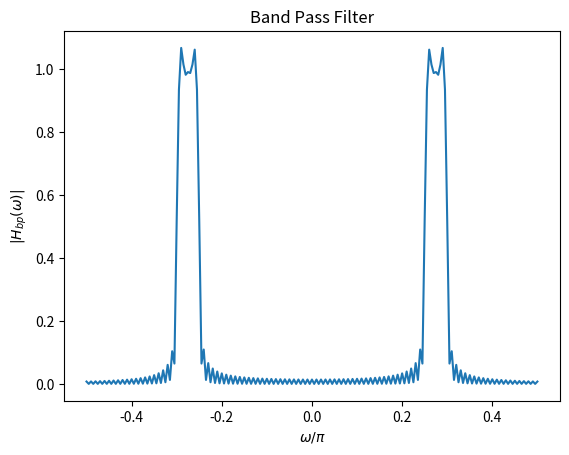

Reproduce this figure in Python. (Note: this script raises an exception after producing the figure.)
# THIS PROGRAM FINDS THE FIR COEFFICIENTS FOR A BANDPASS FILTER USING THE KAISER WINDOW AND THE DESIGN SPECIFICATIONS

import numpy as np
import matplotlib.pyplot as plt
import warnings
warnings.simplefilter("ignore")

# Filter number
L = 114

# Sampling freqency (kHz)
Fs = 48 

# Constant used to get the normalized digital freqencies
const = 2*np.pi/Fs

# The permissible filter amplitude deviation from unity
delta = 0.15

# Bandpass filter specifications (kHz)

# Passband F_p2 < F_p1
F_p1 = 3 + 0.6*(L-107)
F_p2 = 3 + 0.6*(L-109)

# Transition band
delF = 0.3

# Stopband F_s2 < F_p21 F_p1 < F_s1
F_s1 = F_p1 + 0.3
F_s2 = F_p2 - 0.3

# Normalized digital filter specifications (radians/sec)
omega_p1 = const*F_p1
omega_p2 = const*F_p2

omega_c = (omega_p1+omega_p2)/2
omega_l = (omega_p1-omega_p2)/2

omega_s1 = const*F_s1
omega_s2 = const*F_s2
delomega = 2*np.pi*delF/Fs


# The Kaiser window design
A = -20*np.log10(delta)
N = np.ceil((A-8)/(4.57*delomega))
# N = ceil(0.9222*pi/delomega)

N = 100
n = np.arange(-N,N+1)
hlp = np.divide(np.sin(n*omega_l),n*np.pi)
hlp[N] = omega_l/np.pi

# The Bandpass filter
hbp = 2*np.multiply(hlp,np.cos(n*omega_c))

# The bandpass filter plot
omega = np.arange(-np.pi/2,np.pi/2 + np.pi/200,np.pi/200)
Hbp = np.abs(np.polyval(hbp,np.exp(-1j*omega)))

plt.figure()
plt.plot(omega/np.pi,Hbp)
plt.xlabel(r'$\omega/\pi$')
plt.ylabel(r'$|H_{bp}(\omega)|$')
plt.title("Band Pass Filter")
plt.savefig("../../figs/FIR_BandPass.eps")
plt.show()

fir_coeff = hbp


#The lowpass filter plot
omega = np.arange(-np.pi/2,np.pi/2 + np.pi/200,np.pi/200)
Hlp = np.abs(np.polyval(hlp,np.exp(-1j*omega)));
plt.plot(omega/np.pi,Hlp)
plt.xlabel(r'$\omega/\pi$')
plt.ylabel(r'$|H_{lp}(\omega)|$')
plt.title("Low Pass Filter")
plt.savefig("../../figs/FIR_LowPass.eps")
plt.show()

# save fir_coeff.dat fir_coeff -ascii 
